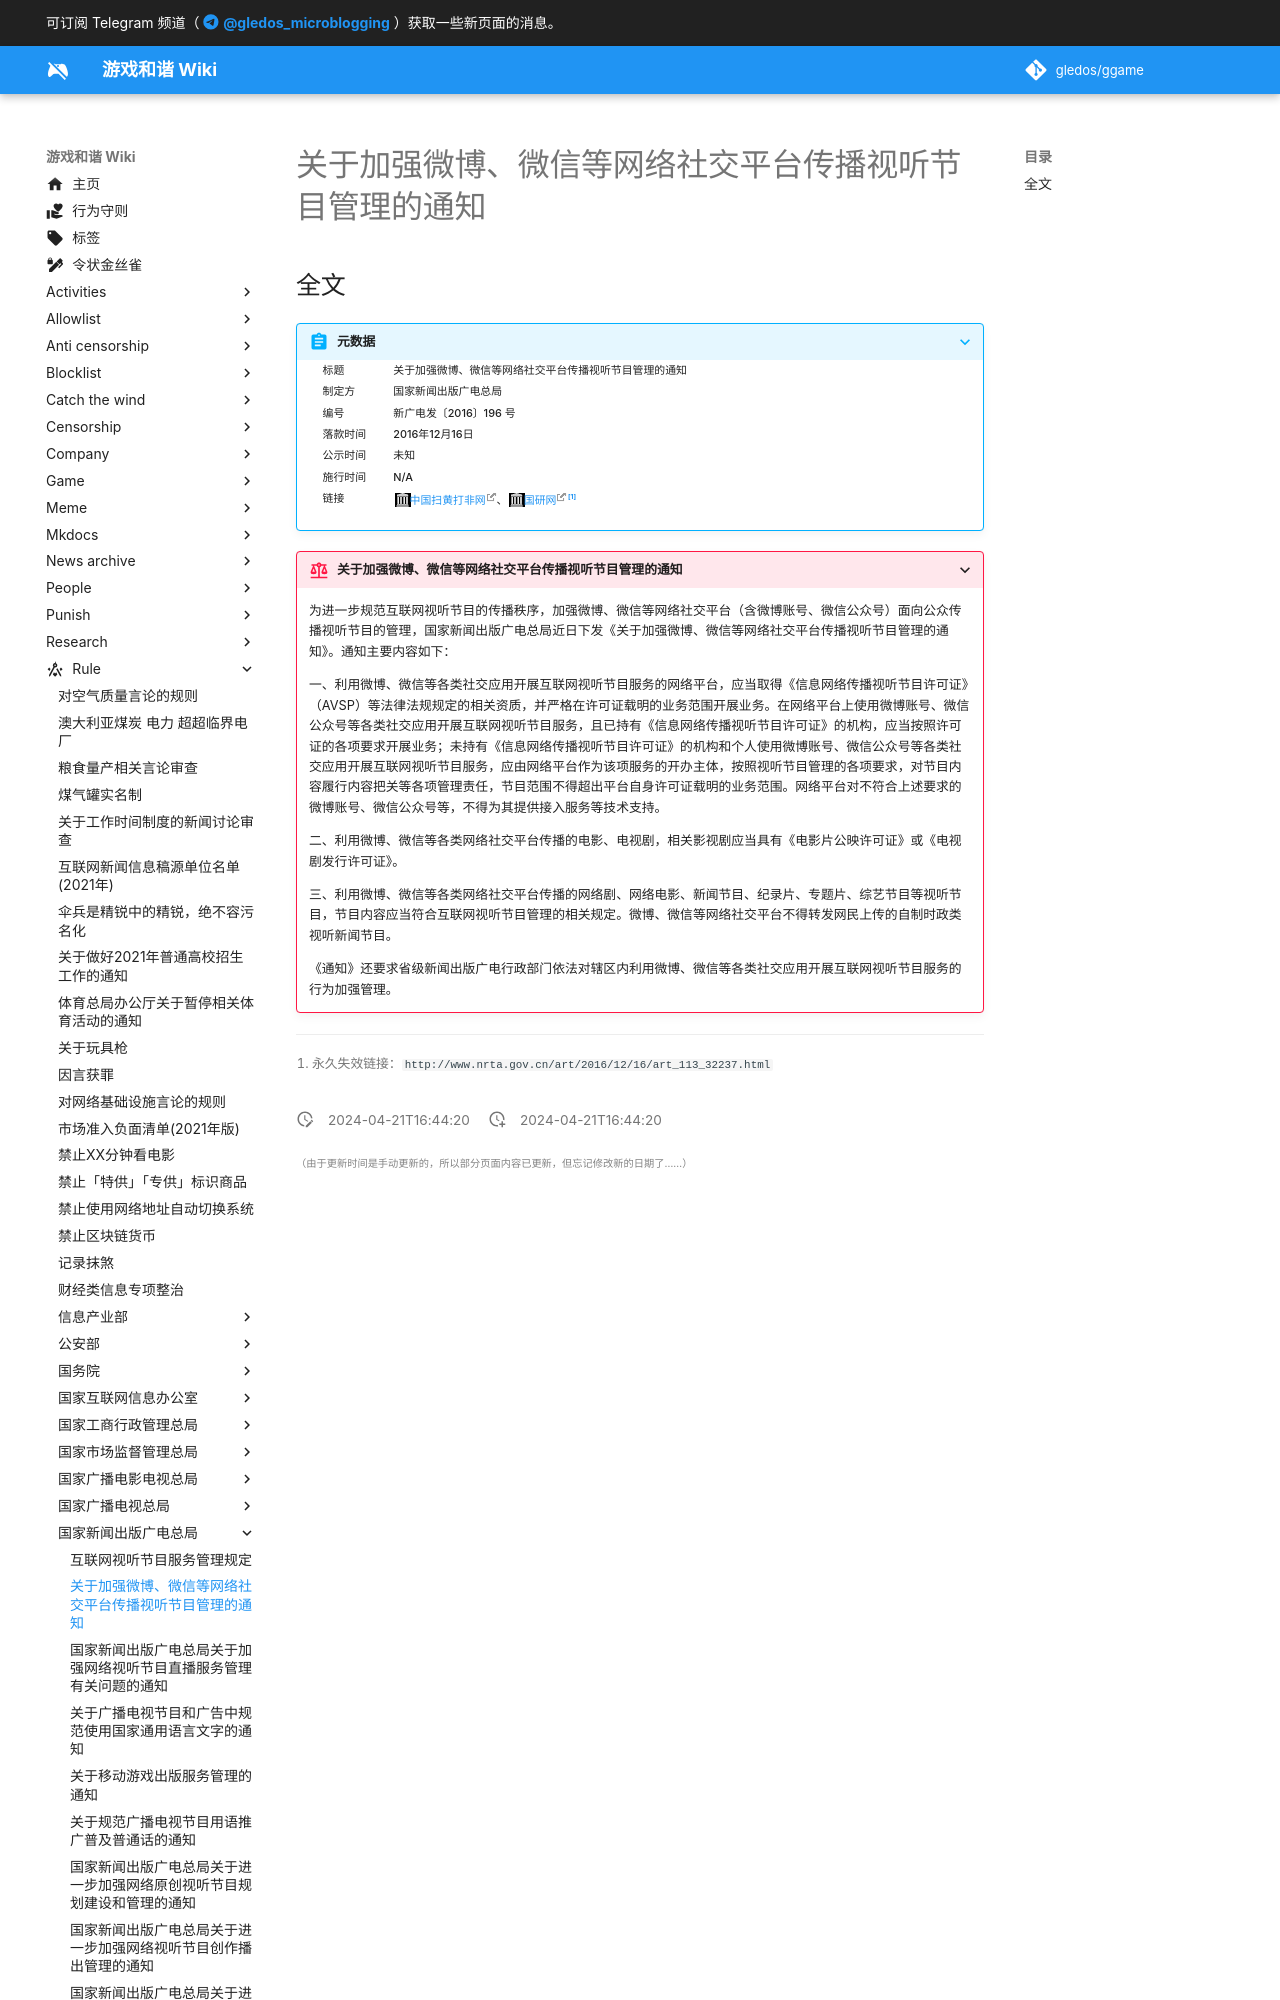

repository: gledos/ggame · page: rule/国家新闻出版广电总局/关于加强微博、微信等网络社交平台传播视听节目管理的通知.html · generator: mkdocs

---
title: "关于加强微博、微信等网络社交平台传播视听节目管理的通知"
search:
  exclude: true
description:
published: true
date: "2024-04-21T16:44:20"
特殊标签标记: #无标签
editor: markdown
dateCreated: "2024-04-21T16:44:20"
---

## 全文

> [!summary]+ 元数据
>
> <div markdown=1 class="infobox">
>
> | 标题     | 关于加强微博、微信等网络社交平台传播视听节目管理的通知 |
> | -------- | ------------------------------------------------------ |
> | 制定方   | 国家新闻出版广电总局                                   |
> | 编号     | 新广电发〔2016〕196 号                                 |
> | 落款时间 | 2016年12月16日                                         |
> | 公示时间 | 未知                                                   |
> | 施行时间 | N/A                                                    |
> | 链接     | [中国扫黄打非网][]、[国研网][][^lost]                  |
>
> </div>

[中国扫黄打非网]: https://web.archive.org/web/20230207144734/https://www.shdf.gov.cn/shdf/contents/708/397392.html
[国研网]: https://web.archive.org/web/20240421084512/https://h5.drcnet.com.cn/docview.aspx?version=culture&docid=4555514&leafid=20672&chnid=5277

[^lost]: 永久失效链接：`http://www.nrta.gov.cn/art/2016/12/16/art_113_32237.html`
